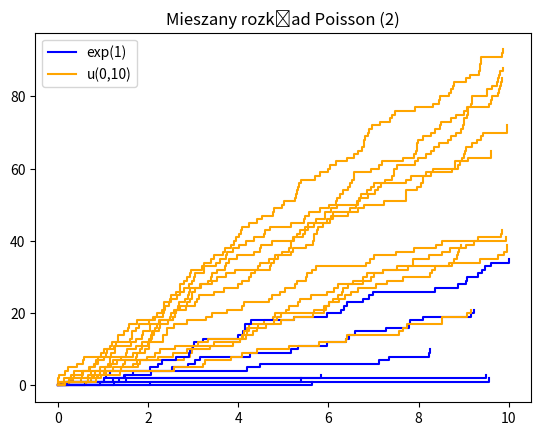

Write Python code to recreate this figure.
import random

import matplotlib.pyplot as plt
import numpy as np

trajektorie = 10
T = 10
for i in range(trajektorie):
    if i == 0:
        te = [0]
        iy = [0]
        te_exp = [0]
        iy_exp = [0]
        I_exp = 0
        L_exp = np.random.exponential(1)
        T_i_exp = 0
        n_exp = np.random.poisson(L_exp * T)
        skok_exp = sorted([np.random.uniform(0, T) for i in range(n_exp)] * 2)
        for c in range(len(skok_exp)):
            if c % 2 == 0:
                iy_exp.append(I_exp)
            else:
                I_exp += 1
                iy_exp.append(I_exp)
            te_exp.append(skok_exp[c])
        plt.plot(te_exp, iy_exp, "blue", label="exp(1)")
        I = 0
        L = np.random.uniform(0, 10)
        T_i = 0
        n = np.random.poisson(T * L)
        skok = sorted([np.random.uniform(0, T) for i in range(n)] * 2)
        for c in range(len(skok)):
            if c % 2 == 0:
                iy.append(I)
            else:
                I += 1
                iy.append(I)
            te.append(skok[c])
        plt.plot(te, iy, "orange", label="u(0,10)")
    else:
        te = [0]
        iy = [0]
        te_exp = [0]
        iy_exp = [0]
        I_exp = 0
        L_exp = np.random.exponential(1)
        T_i_exp = 0
        n_exp = np.random.poisson(T * L_exp)
        skok_exp = sorted([np.random.uniform(0, T) for i in range(n_exp)] * 2)
        for c in range(len(skok_exp)):
            if c % 2 == 0:
                iy_exp.append(I_exp)
            else:
                I_exp += 1
                iy_exp.append(I_exp)
            te_exp.append(skok_exp[c])
        plt.plot(te_exp, iy_exp, "blue")
        I = 0
        L = np.random.uniform(0, 10)
        T_i = 0
        n = np.random.poisson(T * L)
        skok = sorted([np.random.uniform(0, T) for i in range(n)] * 2)
        for c in range(len(skok)):
            if c % 2 == 0:
                iy.append(I)
            else:
                I += 1
                iy.append(I)
            te.append(skok[c])
        plt.plot(te, iy, "orange")
plt.legend()
plt.title("Mieszany rozkład Poisson (2)")
plt.show()
